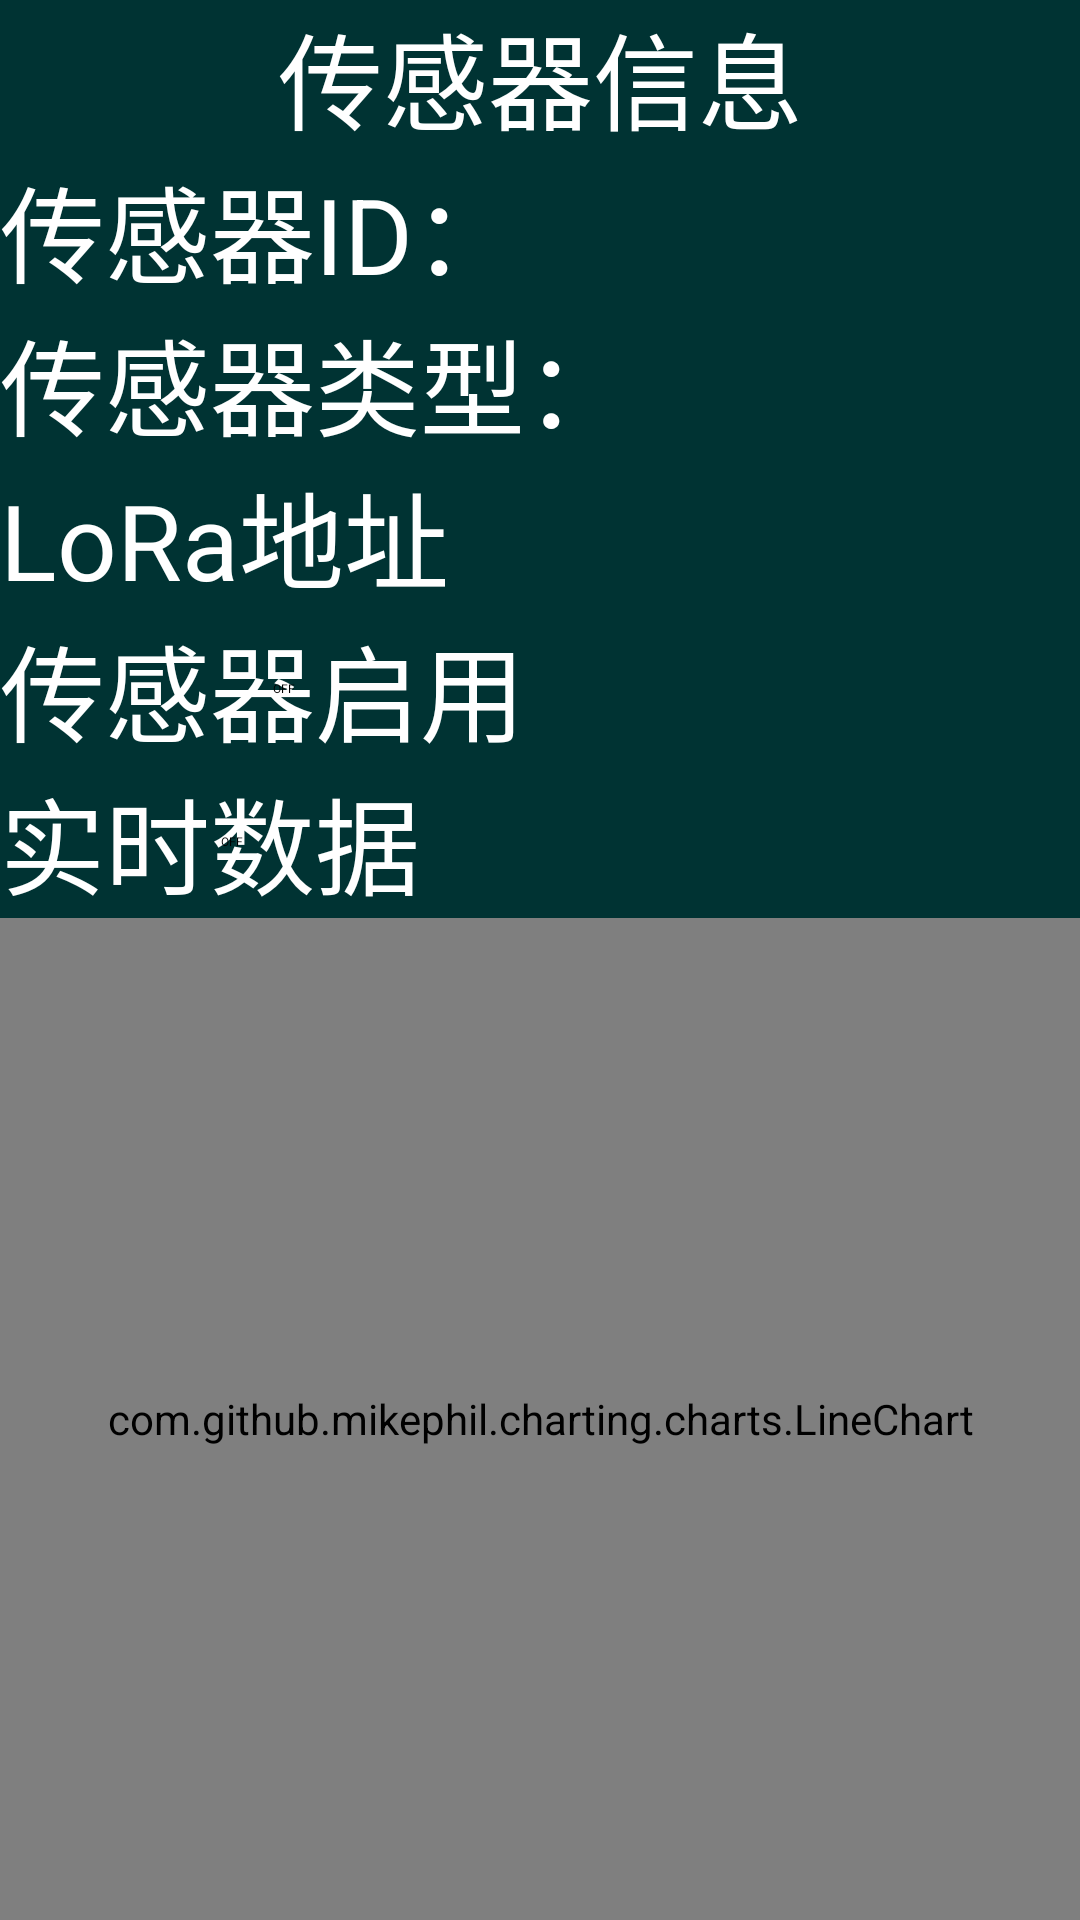

Here is an Android app screen rendered from its layout file. Give the layout XML and the strings, colors and styles it references.
<!-- AndroidManifest.xml: application theme AppTheme -->
<!-- res/layout/fragment_sensorinfo.xml -->
<?xml version="1.0" encoding="utf-8"?>
<LinearLayout xmlns:android="http://schemas.android.com/apk/res/android"
    android:layout_width="match_parent"
    android:layout_height="match_parent"
    android:background="@color/BackgroundColor"
    android:orientation="vertical">

    <LinearLayout
        android:layout_width="match_parent"
        android:layout_height="match_parent"
        android:orientation="vertical">

        <TextView
            android:layout_width="match_parent"
            android:layout_height="wrap_content"
            android:text="传感器信息"
            android:gravity="center"
            android:textColor="#FFFFFF"
            android:textSize="35sp" />

        <LinearLayout
            android:layout_width="match_parent"
            android:layout_height="wrap_content"
            android:orientation="horizontal">

            <TextView
                android:layout_width="wrap_content"
                android:layout_height="wrap_content"
                android:text="传感器ID："
                android:textColor="#FFFFFF"
                android:textSize="35dp" />

            <TextView
                android:id="@+id/Sensor_ID_TextView"
                android:layout_width="match_parent"
                android:layout_height="match_parent"
                android:gravity="center"
                android:textColor="#FFFFFF"
                android:textSize="35sp" />
        </LinearLayout>

        <LinearLayout
            android:layout_width="match_parent"
            android:layout_height="wrap_content"
            android:orientation="horizontal">

            <TextView
                android:layout_width="wrap_content"
                android:layout_height="match_parent"
                android:gravity="center_vertical"
                android:text="传感器类型："
                android:textColor="#FFFFFF"
                android:textSize="35sp" />

            <TextView
                android:id="@+id/Sensor_Info_Type_TextView"
                android:layout_width="match_parent"
                android:layout_height="match_parent"
                android:gravity="center"
                android:textColor="#FFFFFF"
                android:textSize="35sp" />

        </LinearLayout>

        <LinearLayout
            android:layout_width="match_parent"
            android:layout_height="wrap_content"
            android:orientation="horizontal">

            <TextView
                android:layout_width="wrap_content"
                android:layout_height="match_parent"
                android:text="LoRa地址"
                android:textColor="#FFFFFF"
                android:textSize="35sp" />

            <TextView
                android:id="@+id/Sensor_Info_LoraAddr_TextView"
                android:layout_width="match_parent"
                android:layout_height="match_parent"
                android:gravity="center"
                android:textColor="#FFFFFF"
                android:textSize="35sp" />
        </LinearLayout>

        <Switch
            android:id="@+id/Sensor_Enabled_Switch"
            android:layout_width="wrap_content"
            android:layout_height="wrap_content"
            android:text="传感器启用"
            android:textColor="#FFFFFF"
            android:textSize="35sp" />

        <Switch
            android:id="@+id/Sensor_RealtimeData_Switch"
            android:layout_width="wrap_content"
            android:layout_height="wrap_content"
            android:text="实时数据"
            android:textColor="#FFFFFF"
            android:textSize="35sp" />

        <com.github.mikephil.charting.charts.LineChart
            android:id="@+id/Sensor_Draw_LineChart"
            android:layout_width="match_parent"
            android:layout_height="match_parent"
            android:background="@android:color/white">

        </com.github.mikephil.charting.charts.LineChart>

    </LinearLayout>

</LinearLayout>
<!-- resources referenced by this layout -->
<resources>
  <color name="BackgroundColor">#003333</color>
  <style name="AppTheme" parent="android:Theme.Light">
          
          <item name="android:windowActionBar">false</item>
          <item name="android:windowTitleSize">40dp</item>
      </style>
</resources>
